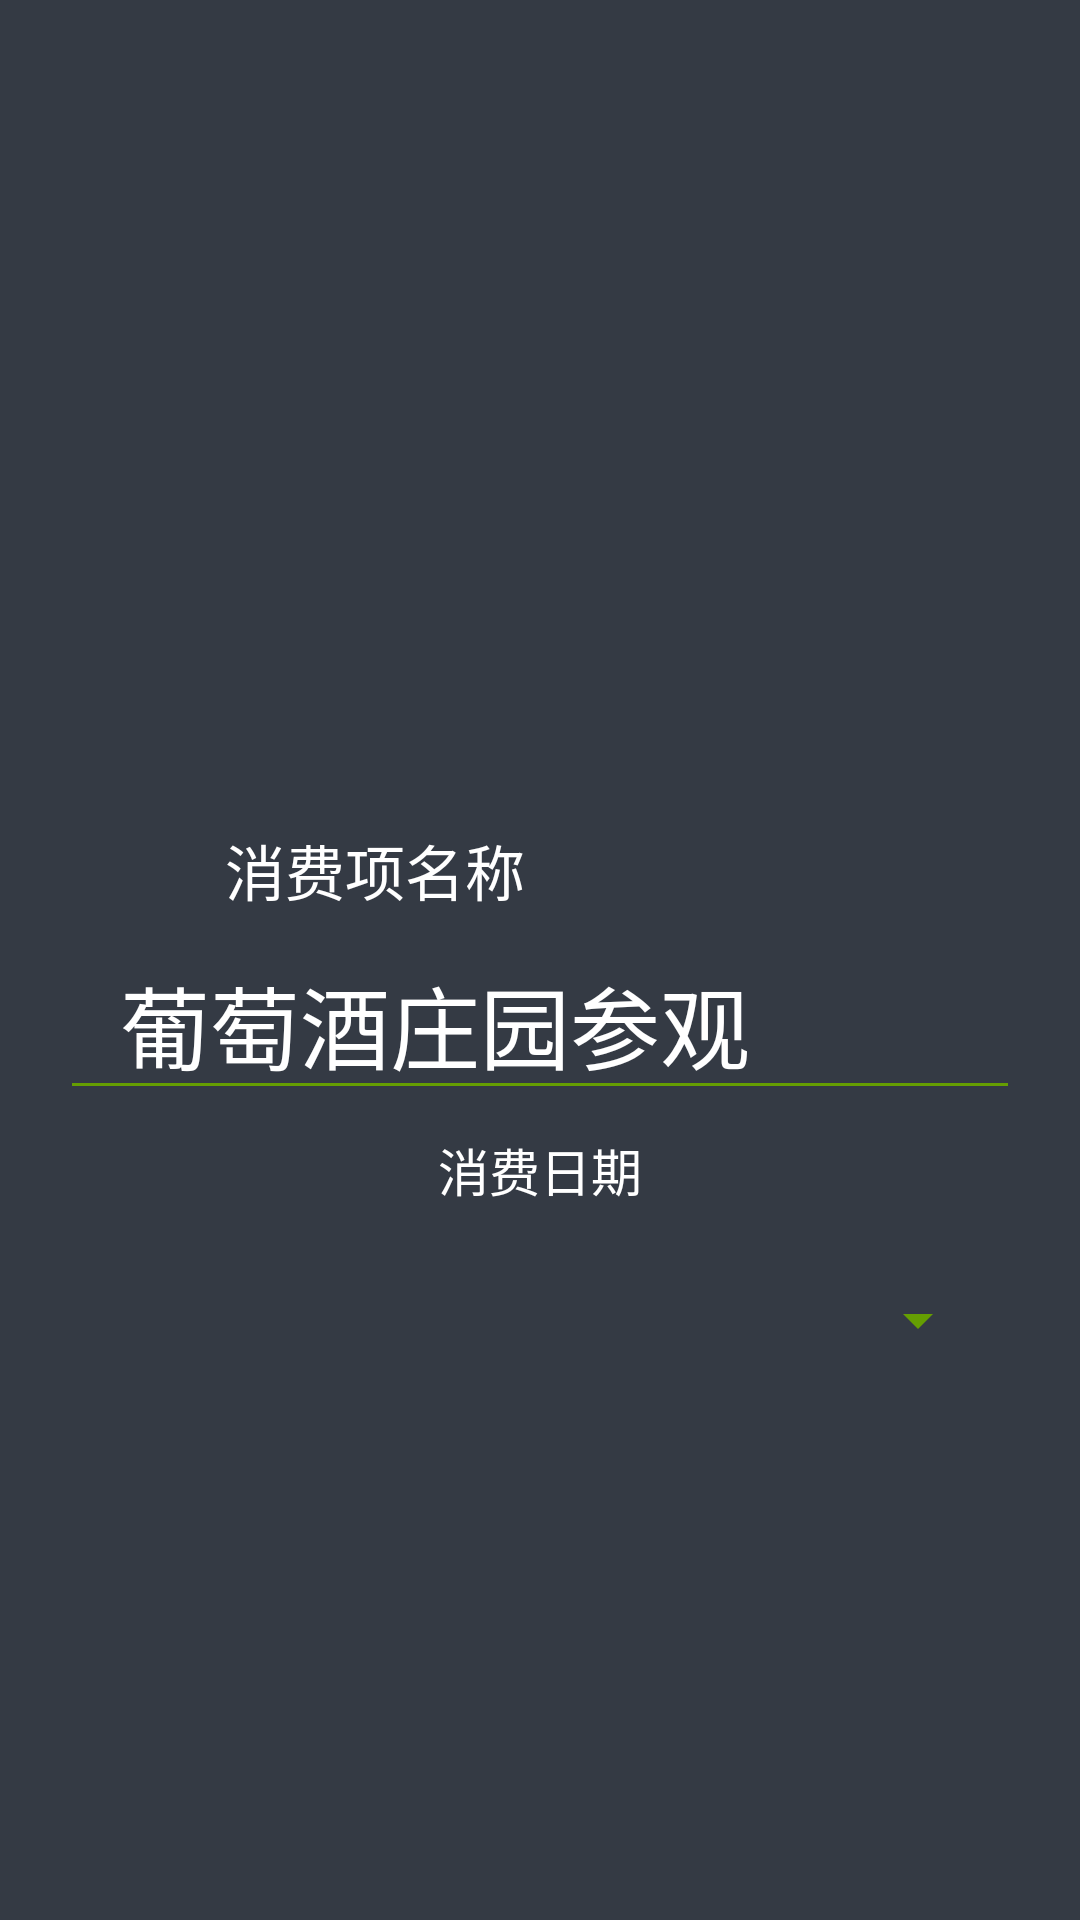

Produce the Android XML layout that renders to this screen, including the resource entries it uses.
<!-- AndroidManifest.xml: application theme AppTheme -->
<!-- res/layout/activity_xsearch.xml -->
<?xml version="1.0" encoding="utf-8"?>

<RelativeLayout xmlns:android="http://schemas.android.com/apk/res/android"
    xmlns:app="http://schemas.android.com/apk/res-auto"
    xmlns:tools="http://schemas.android.com/tools"
    android:layout_width="match_parent"
    android:layout_height="match_parent"
    android:background="@color/bg2"
    tools:context="liaoudi.xmoneynote.XSearchSys.XSearch">
    <ScrollView
        android:layout_width="match_parent"
        android:layout_height="match_parent">
        <RelativeLayout
            android:layout_width="match_parent"
            android:layout_height="match_parent">
            <ListView
                android:id="@+id/xmain_list"
                android:layout_width="300dp"
                android:layout_height="250dp"
                android:layout_alignParentRight="true"
                android:layout_alignParentLeft="true"
                android:divider="@color/white"
                android:dividerHeight="5dp">
            </ListView>

            <TextView
                android:id="@+id/textview_des"
                android:layout_width="250dp"
                android:layout_height="40dp"
                android:layout_below="@+id/xmain_list"
                android:text="消费项名称"
                android:layout_marginTop="20dp"
                android:textSize="20dp"
                android:gravity="center"
                android:textColor="@color/white"
                />
            <EditText
                android:id="@+id/edittext_des"
                android:layout_width="200dp"
                android:layout_height="60dp"
                android:layout_below="@+id/textview_des"
                android:layout_alignParentLeft="true"
                android:layout_alignParentRight="true"
                android:text="葡萄酒庄园参观"
                android:typeface="monospace"
                android:textSize="30dp"
                android:textColor="@color/white"
                android:paddingLeft="20dp"
                android:paddingRight="20dp"
                android:layout_marginLeft="20dp"
                android:layout_marginRight="20dp"
                android:maxLength="10"
                android:gravity="left"

                android:backgroundTint="@color/black"
                android:textCursorDrawable="@color/bg2"/>
            <TextView
                android:id="@+id/textview_date"
                android:layout_below="@+id/edittext_des"
                android:layout_width="200dp"
                android:layout_height="40dp"
                android:text="消费日期"
                android:textSize="17dp"
                android:gravity="center"
                android:layout_alignParentRight="true"
                android:layout_marginLeft="30dp"
                android:layout_marginRight="30dp"
                android:textColor="@color/white"
                android:layout_alignParentLeft="true"
                />
            <Spinner
                android:id="@+id/spinner_date"
                android:layout_width="150dp"
                android:layout_height="60dp"
                android:layout_alignParentRight="true"
                android:layout_marginRight="30dp"
                android:layout_below="@+id/textview_date"
                android:layout_alignParentLeft="true"
                android:text="25.40"
                android:typeface="monospace"
                android:textSize="15dp"
                android:textColor="@color/black"
                android:layout_marginLeft="30dp"
                android:maxLength="10"
                android:gravity="center"
                android:textAlignment="center"

                android:backgroundTint="@color/black"
                />
        </RelativeLayout>
    </ScrollView>


</RelativeLayout>
<!-- resources referenced by this layout -->
<resources>
  <color name="bg2">#343a44</color>
  <color name="black">#659e02</color>
  <color name="white">#FFFFFF</color>
  <style name="AppTheme" parent="Base.Theme.AppCompat">
          
          <item name="colorPrimary">@color/colorPrimary</item>
          <item name="colorPrimaryDark">@color/colorPrimaryDark</item>
          <item name="colorAccent">@color/colorAccent</item>
      </style>
  <color name="colorPrimary">#454a53</color>
  <color name="colorPrimaryDark">#000000</color>
  <color name="colorAccent">#FF4081</color>
</resources>
